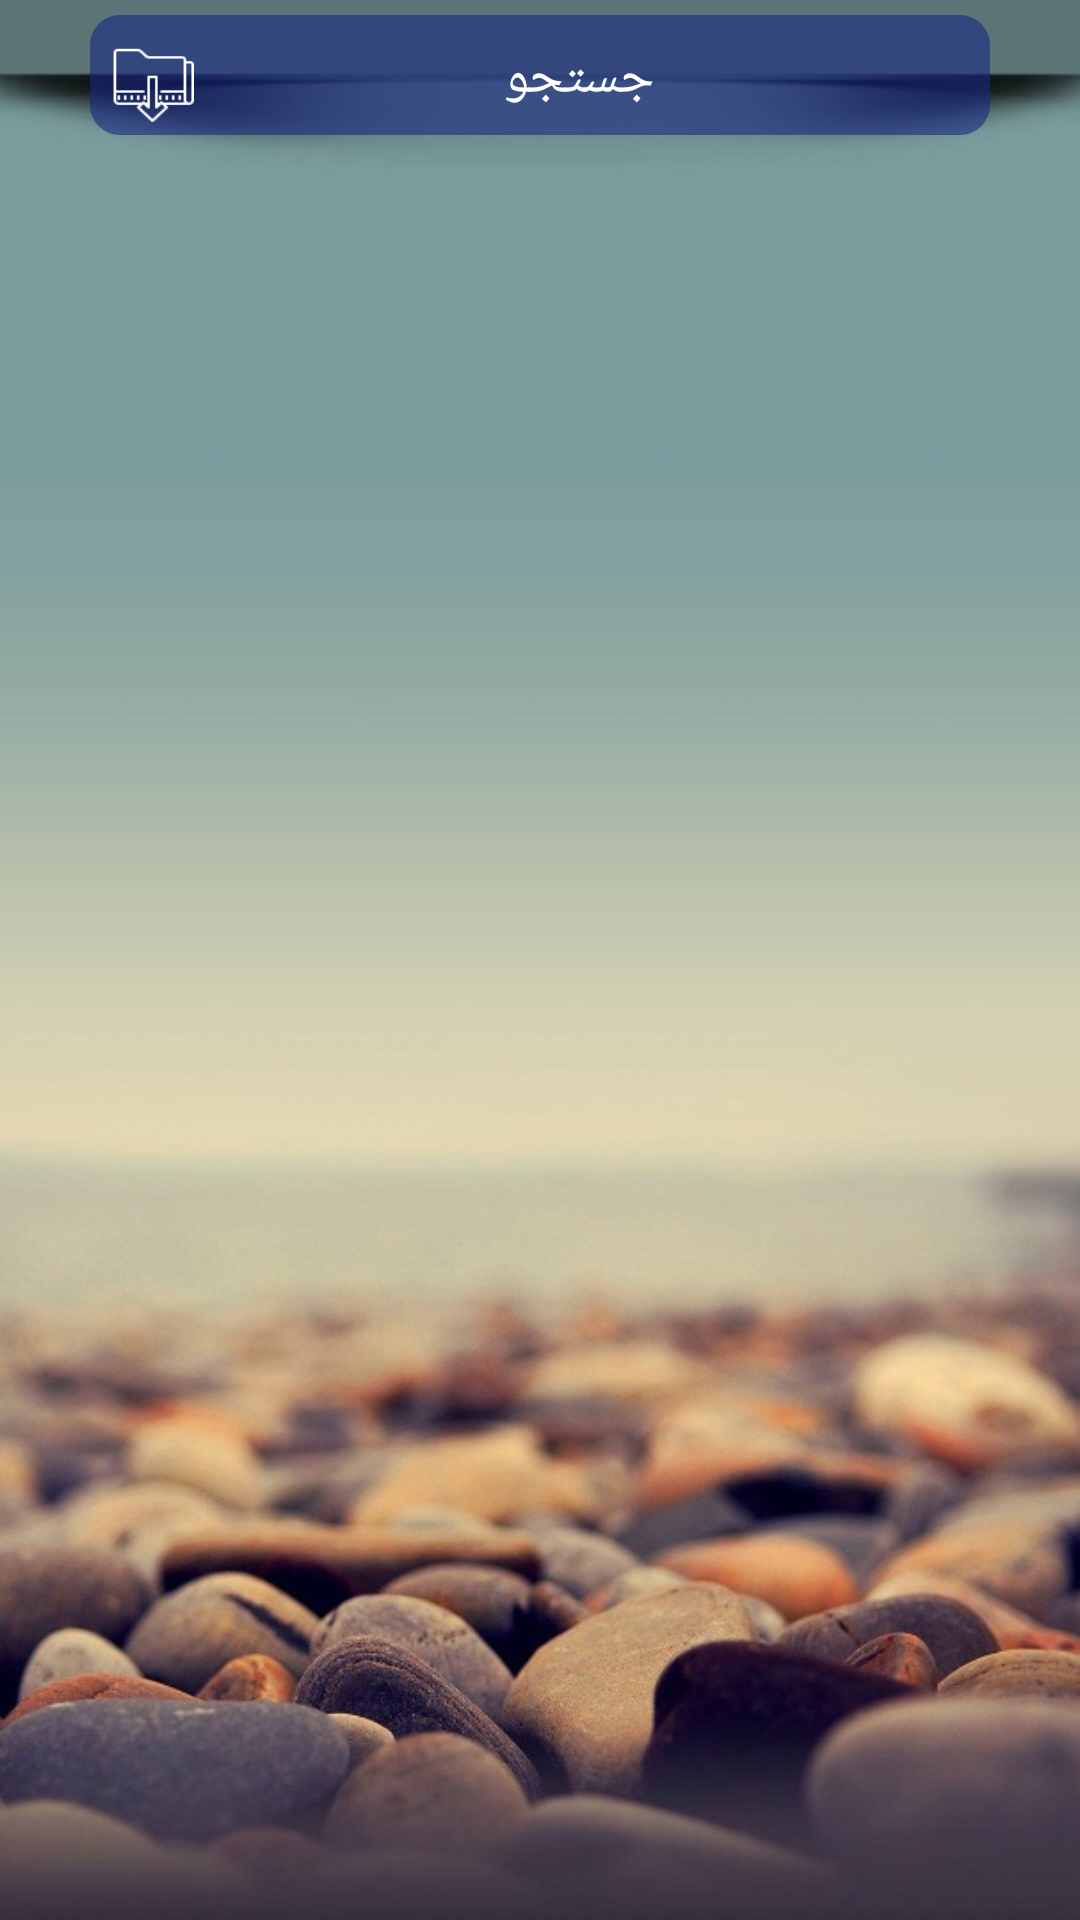

Here is an Android app screen rendered from its layout file. Give the layout XML and the strings, colors and styles it references.
<!-- AndroidManifest.xml: application theme AppTheme -->
<!-- res/layout/activity_absent_link.xml -->
<?xml version="1.0" encoding="utf-8"?>
<androidx.constraintlayout.widget.ConstraintLayout xmlns:android="http://schemas.android.com/apk/res/android"
    xmlns:app="http://schemas.android.com/apk/res-auto"
    xmlns:tools="http://schemas.android.com/tools"
    android:layout_width="match_parent"
    android:layout_height="match_parent"
    android:layoutDirection="rtl"
    android:background="@drawable/background_main"
    tools:context="CardNotPresent.All_AbsentPayment.AbsentPaymentStatus.AbsentLinkStatusActivity">

    <Button
        android:id="@+id/actv_person_link_btn_refresh"
        android:layout_width="55dp"
        android:layout_height="55dp"
        android:visibility="gone"
        app:layout_constraintTop_toTopOf="parent"
        app:layout_constraintBottom_toBottomOf="parent"
        app:layout_constraintRight_toRightOf="parent"
        app:layout_constraintLeft_toLeftOf="parent"
        android:background="@drawable/icon_refresh"/>



    <LinearLayout
        android:id="@+id/frag_person_link_list_linear"
        android:layout_width="0dp"
        android:layout_height="40dp"
        android:layout_marginLeft="30dp"
        android:layout_marginTop="5dp"
        android:layout_marginRight="30dp"
        android:background="@drawable/search_background_1"
        android:orientation="horizontal"
        android:padding="2dp"
        app:layout_constraintLeft_toLeftOf="parent"
        app:layout_constraintRight_toRightOf="parent"
        app:layout_constraintTop_toTopOf="parent">

        <Button
            android:id="@+id/actv_persons_link_btn_search"
            android:layout_width="0dp"
            android:layout_height="38dp"
            android:layout_marginLeft="15dp"
            android:layout_weight="4.5"
            android:background="#00FFFFFF"
            android:gravity="center"
            android:text="     جستجو"
            android:textColor="#fff"
            android:textSize="18sp"
            app:layout_constraintLeft_toLeftOf="parent"
            app:layout_constraintRight_toRightOf="parent"
            app:layout_constraintTop_toTopOf="parent" />

        <Button
            android:id="@+id/frag_absent_link_btn_create_pdf"
            android:layout_width="0dp"
            android:layout_height="26dp"
            android:layout_marginLeft="5dp"
            android:layout_weight="0.5"
            android:background="@drawable/icon_download_1" />
    </LinearLayout>

    <androidx.recyclerview.widget.RecyclerView
        android:id="@+id/actv_person_link_recycler"
        android:layout_width="0dp"
        android:layout_height="0dp"
        android:layout_margin="5dp"
        app:layout_constraintBottom_toBottomOf="parent"
        app:layout_constraintLeft_toLeftOf="parent"
        app:layout_constraintRight_toRightOf="parent"
        app:layout_constraintTop_toBottomOf="@+id/frag_person_link_list_linear" />

    <LinearLayout
        android:id="@+id/actv_personLink_include__waiting_dialog"
        android:layout_width="match_parent"
        android:layout_height="wrap_content"
        android:layout_marginBottom="200dp"
        android:background="@drawable/loading_background"
        android:layout_marginLeft="30dp"
        android:layout_marginRight="30dp"
        app:layout_constraintBottom_toBottomOf="parent"
        app:layout_constraintLeft_toLeftOf="parent"
        app:layout_constraintRight_toRightOf="parent"
        app:layout_constraintTop_toTopOf="parent"
        android:visibility="gone">

        <include layout="@layout/alert_waiting" />

    </LinearLayout>
</androidx.constraintlayout.widget.ConstraintLayout>
<!-- res/layout/alert_waiting.xml (included above) -->
<?xml version="1.0" encoding="utf-8"?>
<LinearLayout xmlns:android="http://schemas.android.com/apk/res/android"
    xmlns:app="http://schemas.android.com/apk/res-auto"
    android:id="@+id/alert_dialog_waiting_layout"
    android:layout_width="match_parent"
    android:layout_height="wrap_content"
    android:layout_margin="25dp"
    android:orientation="vertical">

    <TextView
        android:id="@+id/alert_dialog_waiting_txt_message"
        android:layout_width="match_parent"
        android:layout_height="wrap_content"
        android:layout_marginTop="10dp"
        android:gravity="center"
        android:text="کاری که خواسته بودی در حال انجام است. لطفا یک کم صبر کن."
        android:textColor="@android:color/white"
        android:textSize="17sp"
        android:textStyle="bold" />

    <com.wang.avi.AVLoadingIndicatorView
        android:id="@+id/alert_dialog_waiting_progress_bar"
        android:layout_width="50dp"
        android:layout_height="50dp"
        android:layout_gravity="center_horizontal"
        android:layout_marginTop="15dp"
        app:indicatorColor="@android:color/white"
        app:indicatorName="BallGridPulseIndicator" />

    <View
        android:layout_width="match_parent"
        android:layout_height="10dp" />
</LinearLayout>
<!-- resources referenced by this layout -->
<resources>
  <!-- drawable background_main: jpeg bitmap (drawable, 67297 bytes) -->
  <!-- drawable icon_download_1: png bitmap (drawable, 756 bytes) -->
  <!-- drawable icon_refresh (drawable) -->
  <vector android:height="24dp" android:tint="#99182883"
      android:viewportHeight="24.0" android:viewportWidth="24.0"
      android:width="24dp" xmlns:android="http://schemas.android.com/apk/res/android">
      <path android:fillColor="#FF000000" android:pathData="M17.65,6.35C16.2,4.9 14.21,4 12,4c-4.42,0 -7.99,3.58 -7.99,8s3.57,8 7.99,8c3.73,0 6.84,-2.55 7.73,-6h-2.08c-0.82,2.33 -3.04,4 -5.65,4 -3.31,0 -6,-2.69 -6,-6s2.69,-6 6,-6c1.66,0 3.14,0.69 4.22,1.78L13,11h7V4l-2.35,2.35z"/>
  </vector>
  <!-- drawable loading_background (drawable-ldpi) -->
  <?xml version="1.0" encoding="utf-8"?>
  <shape android:shape="rectangle"
      xmlns:android="http://schemas.android.com/apk/res/android">
      <solid android:color="#E6165485" />
      <stroke
          android:color="#050505"
          android:width="0.5dp" />
      <corners
          android:bottomLeftRadius="10dp"
          android:bottomRightRadius="10dp"
          android:topLeftRadius="10dp"
          android:topRightRadius="10dp" />
  </shape>
  <!-- drawable search_background_1 (drawable) -->
  <selector xmlns:android="http://schemas.android.com/apk/res/android">
  
      <item android:state_pressed="false">
          <shape android:shape="rectangle">
              <solid android:color="#99182883"/>
              <corners
                  android:bottomLeftRadius="10dp"
                  android:bottomRightRadius="10dp"
                  android:topLeftRadius="10dp"
                  android:topRightRadius="10dp"/>
          </shape>
      </item>
      <item android:state_pressed="true">
          <shape android:shape="rectangle">
              <solid android:color="#996D7ACC"/>
              <corners
                  android:bottomLeftRadius="10dp"
                  android:bottomRightRadius="10dp"
                  android:topLeftRadius="10dp"
                  android:topRightRadius="10dp"/>
          </shape>
  
      </item>
  </selector>
  <style name="AppTheme" parent="Theme.MaterialComponents.Light.NoActionBar.Bridge">
          
          <item name="colorPrimary">@color/colorPrimary</item>
          <item name="colorPrimaryDark">@color/colorPrimaryDark</item>
          <item name="colorAccent">@color/colorAccent</item>
      </style>
  <color name="colorPrimary">#252525</color>
  <color name="colorPrimaryDark">#252525</color>
  <color name="colorAccent">#016BBF</color>
</resources>
